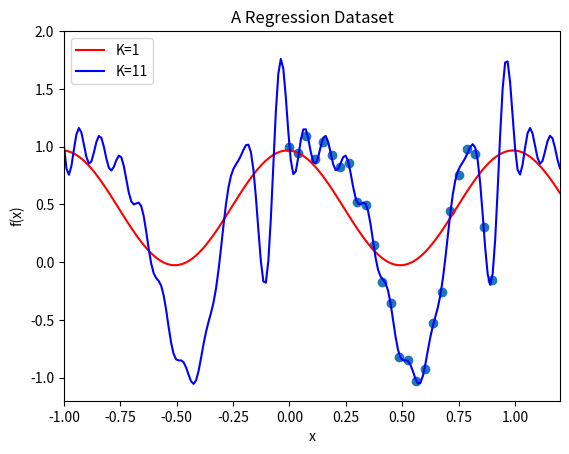

Generate this figure with matplotlib:

import numpy as np
import matplotlib.pyplot as plt


def basis_func(x, degree, btype):
    if btype == 'poly':
        # Polynomial of degree K
        return np.array([x**i for i in range(degree+1)])
    elif btype == 'trigo':
        # Trigonometric of degree K with unit frequency
        res = (np.array([1]) + 
                [np.sin(np.pi*(i+1)*x) if i%2==1 else np.cos(np.pi*i*x) 
                    for i in range(1, 2*degree+1)]
            )
        return np.array(res, dtype=float)
    elif btype == 'gauss':
        # Gaussian with scale l and means mu_j
        # TODO know where to retrieve the scale l and means mu_j
        # TODO not sure how to define this
        return None
    else:
        raise ValueError('basis type is invalid')

def build_design_matrix(dataset, degree, btype):
    return np.asmatrix(np.array(
            [basis_func(x, degree, btype) for x in dataset]
        ).reshape(len(dataset), -1))

def find_optimal_parameters(dm, y):
    return np.linalg.inv(dm.T*dm) * dm.T * y

def plot_dataset(X, Y, btype, xs, degrees, opt_thetas):

    # TODO create a list of infinite number of colors (i.e. generator)
    colors = ['red', 'blue', 'green', 'cyan', 'magenta']
    for i, degree in enumerate(degrees):
        plt.plot(xs, basis_func(xs, degree, btype).T*opt_thetas[i], 
                color=colors[i], label='K='+str(degree))

    # PLT & UI
    plt.scatter(X, Y)

    plt.xlabel('x')
    plt.ylabel('f(x)')
    plt.title('A Regression Dataset')

    axes = plt.gca()
    axes.set_xlim([-1, 1.2])
    axes.set_ylim([-1.2, 2])

    plt.legend()
    plt.show()

if __name__ == '__main__':
    # Generate dataset
    N = 25
    X = np.reshape(np.linspace(0, 0.9, N), (N, 1))
    Y = np.cos(10*X**2) + 0.1*np.sin(100*X)

    # configure values
    degs = [1, 11]
    btype = 'trigo'

    # design matrices and optimal thetas
    dms = [build_design_matrix(X, deg, btype) for deg in degs]
    ots = [find_optimal_parameters(dm, Y) for dm in dms]

    # Plot
    xrange = np.linspace(-1, 1.2, 200)
    plot_dataset(X, Y, btype=btype, xs=xrange, degrees=degs, opt_thetas=ots)

